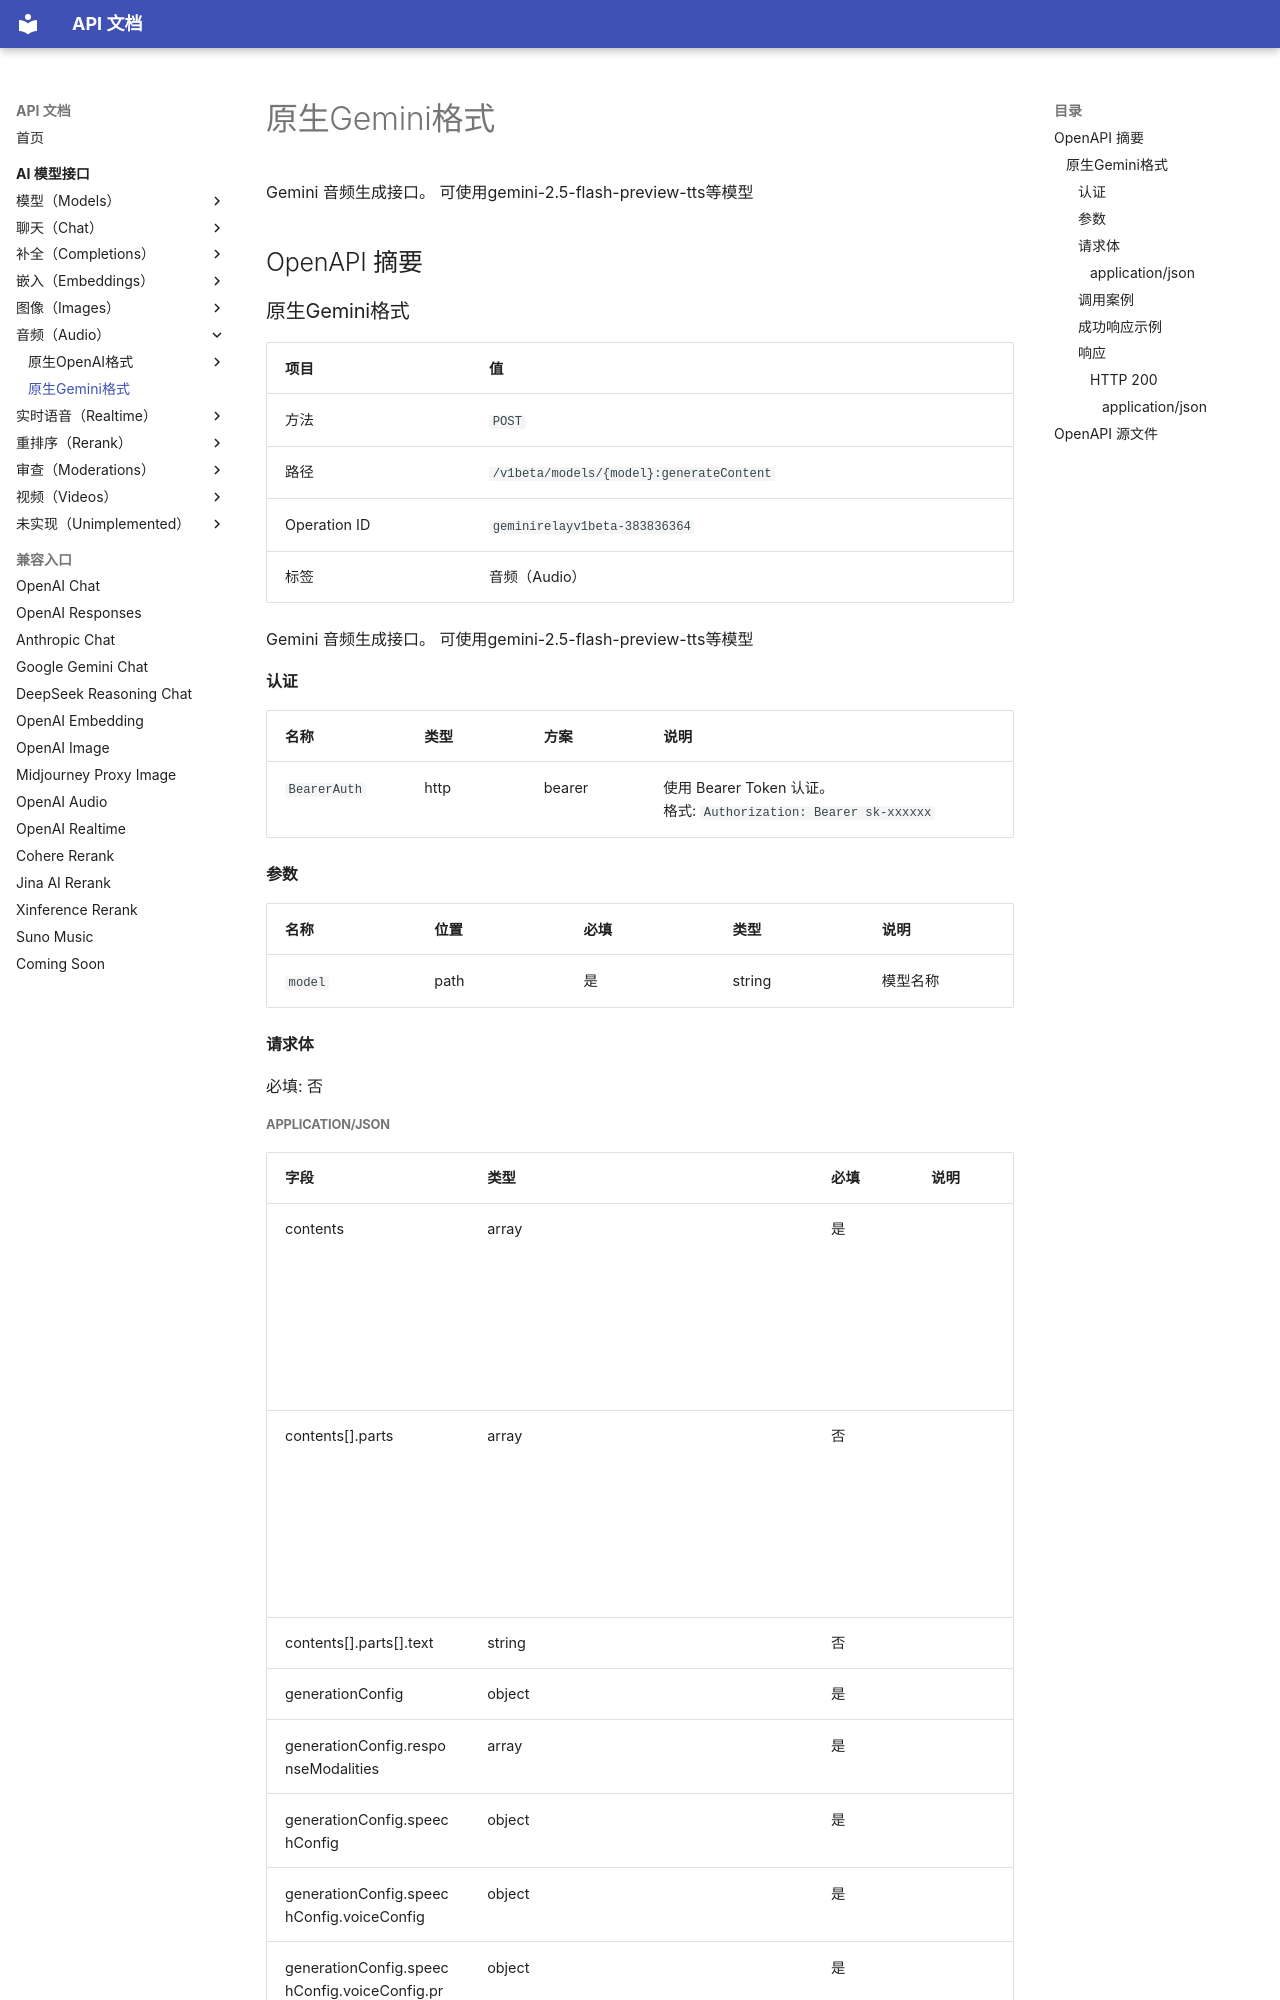

repository: 0a00/api-doc · page: ai-model/audio/geminirelayv1beta-383836364/index.html · generator: mkdocs

# 原生Gemini格式

Gemini 音频生成接口。
可使用gemini-2.5-flash-preview-tts等模型

## OpenAPI 摘要
### 原生Gemini格式

| 项目 | 值 |
| --- | --- |
| 方法 | `POST` |
| 路径 | `/v1beta/models/{model}:generateContent` |
| Operation ID | `geminirelayv1beta-383836364` |
| 标签 | 音频（Audio） |

Gemini 音频生成接口。
可使用gemini-2.5-flash-preview-tts等模型

#### 认证

| 名称 | 类型 | 方案 | 说明 |
| --- | --- | --- | --- |
| `BearerAuth` | http | bearer | 使用 Bearer Token 认证。<br>格式: `Authorization: Bearer sk-xxxxxx` |

#### 参数

| 名称 | 位置 | 必填 | 类型 | 说明 |
| --- | --- | --- | --- | --- |
| `model` | path | 是 | string | 模型名称 |

#### 请求体

必填: 否
